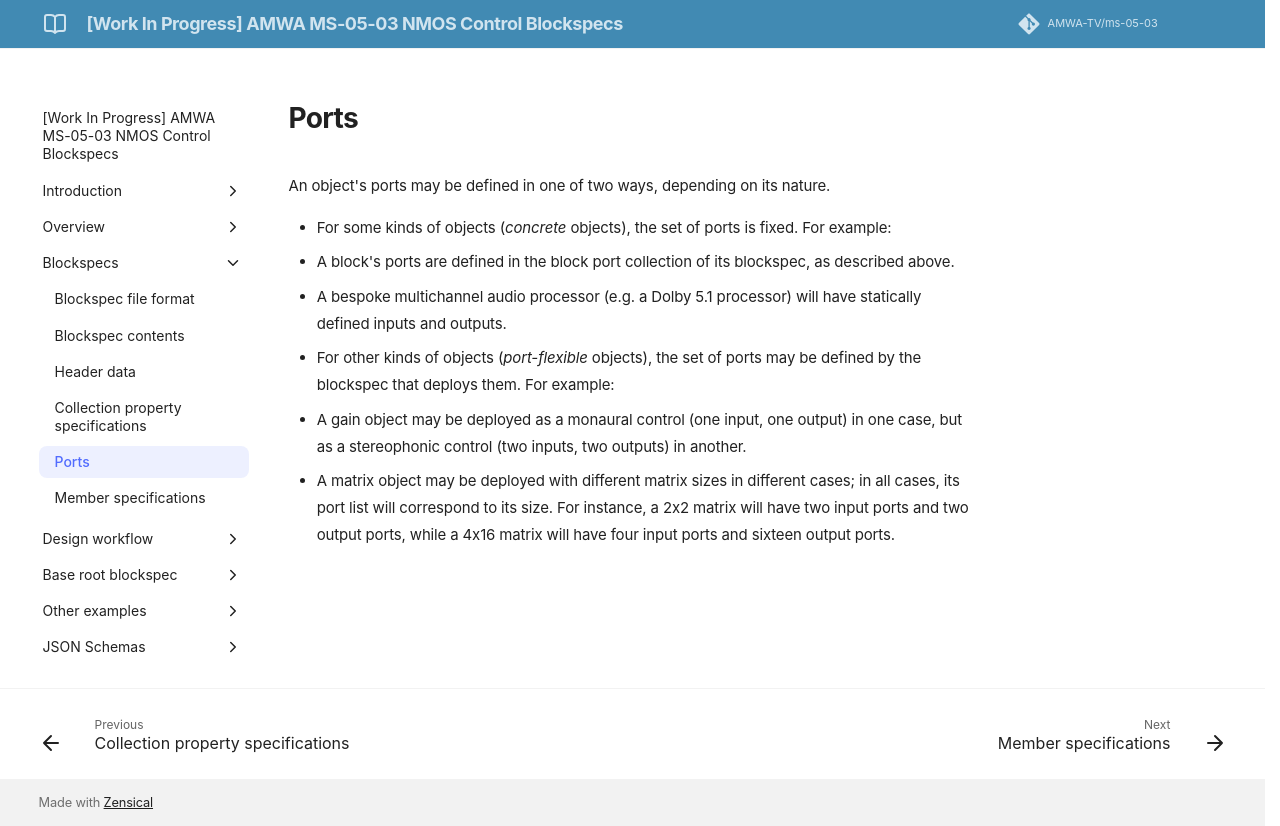

repository: AMWA-TV/ms-05-03 · page: v1.0-dev/Ports/index.html · generator: jekyll

# Ports

An object's ports may be defined in one of two ways, depending on its nature.

* For some kinds of objects (_concrete_ objects), the set of ports is fixed.  For example:
  * A block's ports are defined in the block port collection of its blockspec, as described above.
  * A bespoke multichannel audio processor (e.g. a Dolby 5.1 processor) will have statically defined inputs and outputs.

* For other kinds of objects (_port-flexible_ objects), the set of ports may be defined by the blockspec that deploys them. For example:
  * A gain object may be deployed as a monaural control (one input, one output) in one case, but as a stereophonic control (two inputs, two outputs) in another.
  * A matrix object may be deployed with different matrix sizes in different cases; in all cases, its port list will correspond to its size. For instance, a 2x2 matrix will have two input ports and two output ports, while a 4x16 matrix will have four input ports and sixteen output ports.
